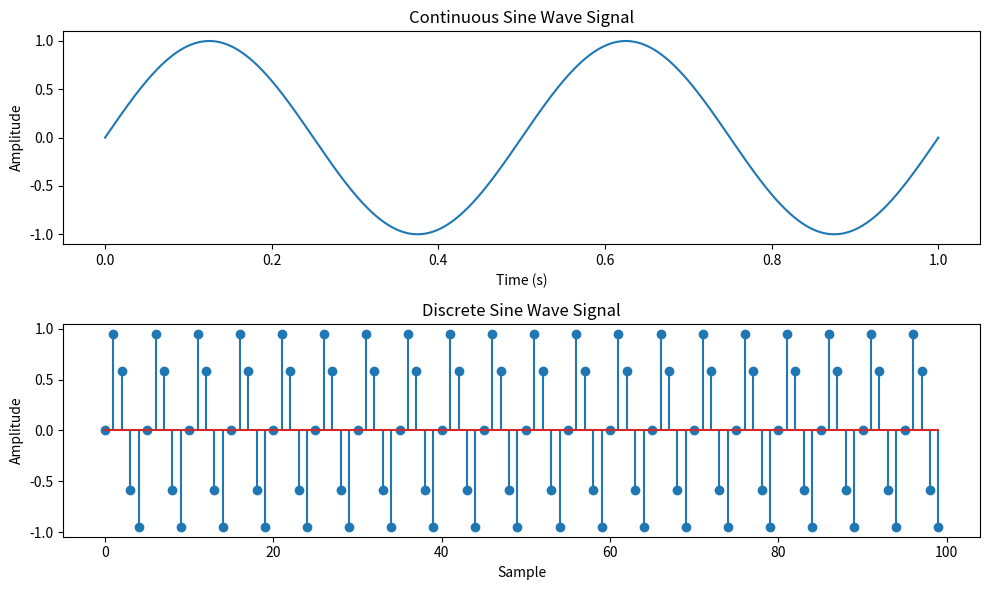

The matplotlib source for this figure:
import matplotlib.pyplot as plt
import numpy as np


def simulate_continuous_sine_wave(time, amplitude, frequency, phase):
    sine_wave = amplitude * np.sin(2 * np.pi * frequency * time + phase)
    return sine_wave


def simulate_discrete_sine_wave(num_samples, sampling_frequency, amplitude, 
                                frequency, phase):
    time = np.arange(num_samples) / sampling_frequency
    sine_wave = amplitude * np.sin(2 * np.pi * frequency * time + phase)
    return sine_wave


# Define the time range for the continuous sine wave signal
time = np.linspace(0, 1, 1000)  # Time range from 0 to 1 second

# Define the number of samples, sampling frequency, and parameters for the 
# discrete sine wave signal
num_samples = 100  # Number of samples
sampling_frequency = 10  # Sampling frequency in Hz
amplitude = 1  # Amplitude of the sine wave
frequency = 2  # Frequency of the sine wave in Hz
phase = 0  # Phase angle of the sine wave in radians

# Simulate the continuous sine wave signal
continuous_sine_wave = simulate_continuous_sine_wave(
    time, amplitude, frequency, phase)

# Simulate the discrete sine wave signal
discrete_sine_wave = simulate_discrete_sine_wave(
    num_samples, sampling_frequency, amplitude, frequency, phase)

# Plot and display the continuous and discrete sine wave signals
plt.figure(figsize=(10, 6))
plt.subplot(2, 1, 1)
plt.plot(time, continuous_sine_wave)
plt.title('Continuous Sine Wave Signal')
plt.xlabel('Time (s)')
plt.ylabel('Amplitude')

plt.subplot(2, 1, 2)
plt.stem(discrete_sine_wave)
plt.title('Discrete Sine Wave Signal')
plt.xlabel('Sample')
plt.ylabel('Amplitude')

plt.tight_layout()
plt.show()
